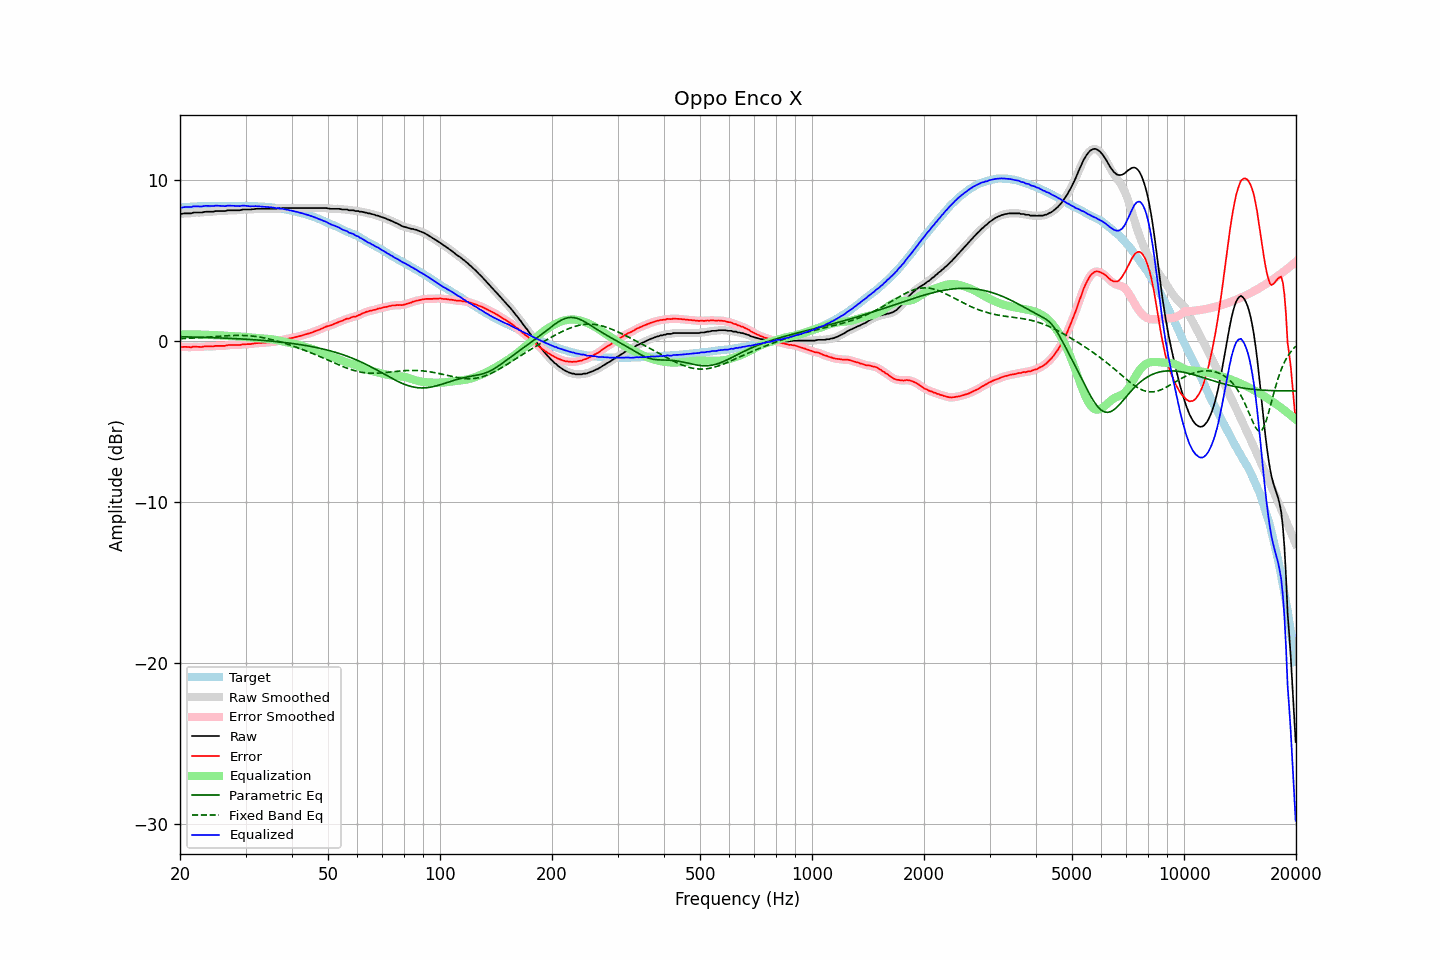

Values plotted in this chart, from the file beside it:
frequency, raw, error, smoothed, error_smoothed, equalization, parametric_eq, fixed_band_eq, equalized_raw, equalized_smoothed, target
20.00, 7.89, -0.37, 7.88, -0.39, 0.39, 0.25, 0.12, 8.28, 8.26, 8.26
20.20, 7.87, -0.40, 7.89, -0.39, 0.39, 0.24, 0.12, 8.26, 8.28, 8.27
20.40, 7.90, -0.38, 7.90, -0.39, 0.39, 0.24, 0.13, 8.29, 8.29, 8.28
20.61, 7.91, -0.38, 7.90, -0.39, 0.39, 0.24, 0.13, 8.30, 8.29, 8.29
20.81, 7.91, -0.38, 7.91, -0.39, 0.39, 0.24, 0.14, 8.30, 8.30, 8.29
21.02, 7.91, -0.39, 7.91, -0.40, 0.39, 0.23, 0.14, 8.30, 8.30, 8.30
21.23, 7.91, -0.40, 7.91, -0.40, 0.39, 0.23, 0.15, 8.30, 8.30, 8.31
21.44, 7.91, -0.41, 7.92, -0.40, 0.39, 0.23, 0.15, 8.30, 8.31, 8.32
21.66, 7.95, -0.37, 7.94, -0.39, 0.39, 0.23, 0.16, 8.34, 8.33, 8.32
21.87, 7.96, -0.37, 7.95, -0.38, 0.39, 0.22, 0.17, 8.35, 8.34, 8.33
22.09, 7.96, -0.37, 7.96, -0.37, 0.39, 0.22, 0.17, 8.35, 8.35, 8.33
22.31, 7.96, -0.38, 7.96, -0.38, 0.38, 0.22, 0.18, 8.34, 8.34, 8.34
22.54, 7.96, -0.38, 7.96, -0.39, 0.38, 0.21, 0.18, 8.34, 8.34, 8.34
22.76, 7.96, -0.39, 7.96, -0.39, 0.37, 0.21, 0.19, 8.33, 8.34, 8.35
22.99, 7.97, -0.38, 7.98, -0.38, 0.37, 0.21, 0.20, 8.34, 8.35, 8.35
23.22, 8.00, -0.35, 7.99, -0.37, 0.37, 0.20, 0.21, 8.37, 8.36, 8.35
23.45, 8.01, -0.35, 8.01, -0.35, 0.37, 0.20, 0.21, 8.38, 8.37, 8.36
23.69, 8.01, -0.35, 8.01, -0.35, 0.36, 0.20, 0.22, 8.37, 8.38, 8.36
23.92, 8.01, -0.35, 8.01, -0.36, 0.36, 0.19, 0.23, 8.37, 8.37, 8.36
24.16, 8.01, -0.35, 8.01, -0.36, 0.35, 0.19, 0.23, 8.36, 8.36, 8.36
24.40, 8.01, -0.36, 8.01, -0.36, 0.35, 0.19, 0.24, 8.36, 8.36, 8.37
24.65, 8.02, -0.35, 8.03, -0.35, 0.34, 0.18, 0.25, 8.36, 8.37, 8.37
24.89, 8.05, -0.32, 8.04, -0.34, 0.34, 0.18, 0.26, 8.39, 8.38, 8.37
25.14, 8.05, -0.32, 8.05, -0.32, 0.34, 0.18, 0.26, 8.39, 8.39, 8.37
25.39, 8.05, -0.32, 8.05, -0.32, 0.33, 0.17, 0.27, 8.38, 8.39, 8.37
25.65, 8.05, -0.32, 8.05, -0.32, 0.33, 0.17, 0.28, 8.38, 8.38, 8.37
25.91, 8.05, -0.32, 8.05, -0.33, 0.32, 0.16, 0.28, 8.37, 8.37, 8.37
26.16, 8.05, -0.32, 8.05, -0.32, 0.31, 0.16, 0.29, 8.36, 8.36, 8.37
26.43, 8.05, -0.32, 8.06, -0.31, 0.30, 0.16, 0.30, 8.35, 8.37, 8.37
26.69, 8.08, -0.29, 8.08, -0.30, 0.30, 0.15, 0.30, 8.38, 8.37, 8.37
26.96, 8.10, -0.27, 8.09, -0.28, 0.29, 0.15, 0.31, 8.39, 8.38, 8.37
27.23, 8.10, -0.27, 8.10, -0.27, 0.29, 0.14, 0.31, 8.39, 8.39, 8.37
27.50, 8.10, -0.27, 8.10, -0.27, 0.28, 0.14, 0.32, 8.38, 8.38, 8.37
27.77, 8.10, -0.27, 8.10, -0.27, 0.28, 0.13, 0.32, 8.38, 8.38, 8.37
28.05, 8.10, -0.27, 8.10, -0.27, 0.27, 0.13, 0.32, 8.37, 8.37, 8.37
28.33, 8.10, -0.27, 8.10, -0.28, 0.27, 0.12, 0.32, 8.37, 8.37, 8.37
28.62, 8.10, -0.27, 8.10, -0.28, 0.26, 0.12, 0.33, 8.36, 8.36, 8.37
28.90, 8.10, -0.27, 8.11, -0.27, 0.26, 0.11, 0.33, 8.36, 8.37, 8.37
29.19, 8.12, -0.25, 8.12, -0.25, 0.25, 0.11, 0.33, 8.37, 8.38, 8.37
29.48, 8.15, -0.22, 8.14, -0.24, 0.24, 0.10, 0.32, 8.39, 8.38, 8.37
29.78, 8.15, -0.22, 8.15, -0.22, 0.24, 0.09, 0.32, 8.39, 8.39, 8.37
30.08, 8.15, -0.22, 8.15, -0.22, 0.23, 0.09, 0.32, 8.38, 8.38, 8.37
30.38, 8.15, -0.21, 8.15, -0.22, 0.22, 0.08, 0.31, 8.37, 8.36, 8.36
30.68, 8.15, -0.21, 8.15, -0.21, 0.21, 0.08, 0.30, 8.36, 8.36, 8.36
30.99, 8.15, -0.21, 8.15, -0.21, 0.20, 0.07, 0.30, 8.35, 8.35, 8.36
31.30, 8.17, -0.18, 8.16, -0.19, 0.19, 0.06, 0.29, 8.36, 8.35, 8.35
31.61, 8.17, -0.18, 8.18, -0.18, 0.18, 0.06, 0.27, 8.35, 8.35, 8.35
31.93, 8.19, -0.15, 8.19, -0.16, 0.17, 0.05, 0.26, 8.36, 8.35, 8.34
32.24, 8.19, -0.15, 8.19, -0.15, 0.16, 0.04, 0.25, 8.35, 8.35, 8.34
32.57, 8.19, -0.14, 8.19, -0.14, 0.15, 0.03, 0.23, 8.34, 8.34, 8.33
32.89, 8.19, -0.14, 8.19, -0.14, 0.14, 0.03, 0.22, 8.33, 8.33, 8.33
33.22, 8.19, -0.13, 8.19, -0.14, 0.13, 0.02, 0.20, 8.32, 8.32, 8.32
33.55, 8.19, -0.13, 8.19, -0.13, 0.13, 0.01, 0.18, 8.32, 8.32, 8.32
33.89, 8.19, -0.12, 8.19, -0.12, 0.12, 0.00, 0.16, 8.31, 8.31, 8.31
34.23, 8.19, -0.11, 8.19, -0.11, 0.12, -0.01, 0.14, 8.31, 8.31, 8.30
34.57, 8.19, -0.10, 8.19, -0.11, 0.11, -0.01, 0.12, 8.30, 8.30, 8.29
34.92, 8.19, -0.09, 8.19, -0.10, 0.10, -0.02, 0.09, 8.29, 8.29, 8.28
35.27, 8.19, -0.09, 8.19, -0.09, 0.09, -0.03, 0.07, 8.28, 8.28, 8.28
35.62, 8.19, -0.07, 8.19, -0.08, 0.07, -0.04, 0.04, 8.26, 8.26, 8.26
35.97, 8.19, -0.06, 8.19, -0.06, 0.06, -0.05, 0.01, 8.25, 8.25, 8.25
... 635 more rows
